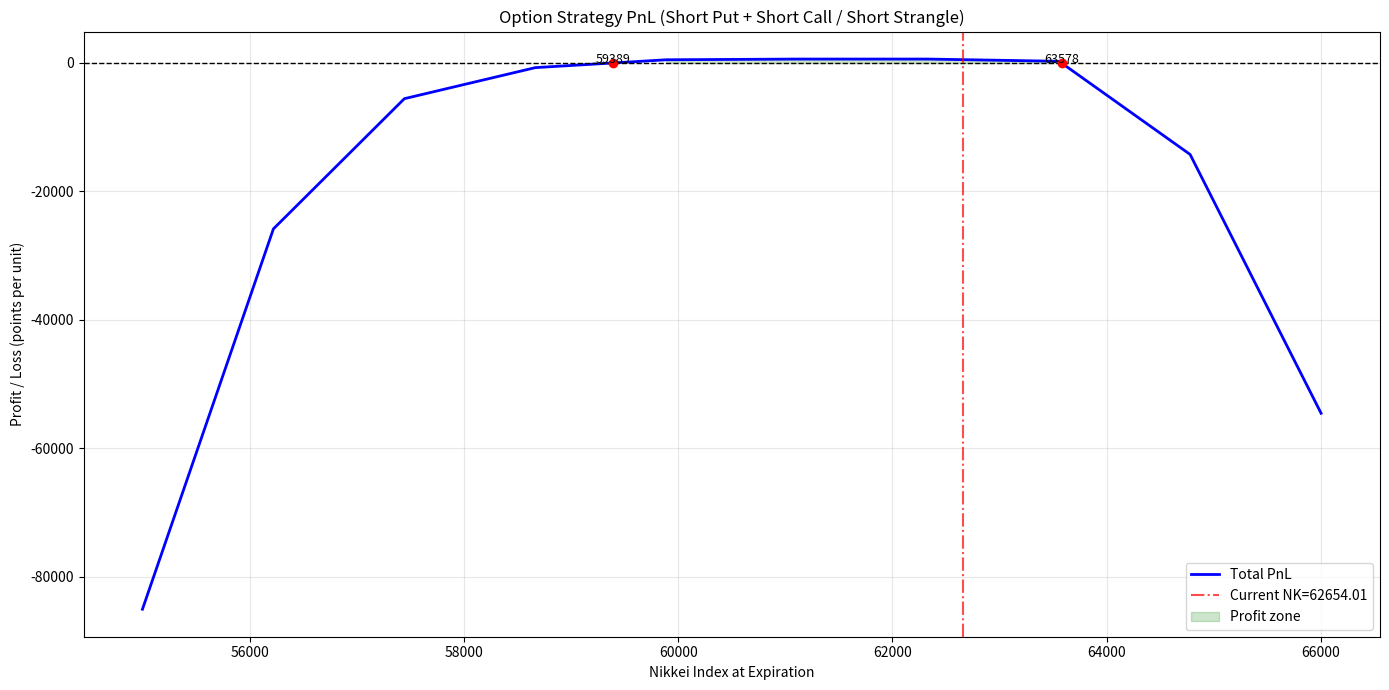

This chart was generated by the following Python code:
# -*- coding: utf-8 -*-
"""
Created on Mon Apr 20 22:30:26 2026

@author: kunlave
"""
# -*- coding: utf-8 -*-
"""
期权策略盈亏分析（卖Put + 卖Call）
- 计算盈亏平衡点
- 计算当前点位（62833）的盈亏
- 计算上涨100、200、1000点后的亏损
- 绘制PnL曲线并标注零线交点
"""

import pandas as pd
import numpy as np
import matplotlib.pyplot as plt

# 数据（依据您提供的表格）
data = [
    ("Put", 45000, -2, 5),
    ("Put", 53000, -4, 3),
    ("Put", 53125, -5, 3),
    ("Put", 53250, -4, 3),
    ("Put", 53375, -1, 3),
    ("Put", 53500, -3, 3),
    ("Put", 53625, -4, 3),
    ("Put", 53750, -3, 3),
    ("Put", 53875, -1, 3),
    ("Put", 54000, -3, 2.66666),
    ("Put", 55375, -1, 3),
    ("Put", 55500, -2, 3),
    ("Put", 55625, -1, 3),
    ("Put", 55750, -2, 3),
    ("Put", 55875, -6, 3),
    ("Put", 56000, -6, 3.5),
    ("Put", 56125, -8, 3),
    ("Put", 56250, -7, 3.28571),
    ("Put", 56375, -3, 3.33333),
    ("Put", 56750, -3, 4),
    ("Put", 56875, -2, 5),
    ("Put", 57250, -2, 3),
    ("Put", 57500, -5, 3),
    ("Put", 58000, -6, 5),
    ("Put", 60000, -1, 33),
    ("Call", 63375, -1, 4),
    ("Call", 63500, -3, 3),
    ("Call", 63750, -5, 22.8),
    ("Call", 64000, -3, 13),
    ("Call", 64250, -2, 7),
    ("Call", 64500, -3, 6),
    ("Call", 64750, -9, 6.33333),
    ("Call", 65000, -8, 4.5),
    ("Call", 65500, -1, 4),
    ("Call", 68000, -1, 3),
]

df = pd.DataFrame(data, columns=["Type", "Strike", "Net", "Price"])

# 期权盈亏函数
def option_pnl(S, type_, K, net, prem):
    if type_ == "Call":
        return net * (np.maximum(S - K, 0) - prem)
    else:  # Put
        return net * (np.maximum(K - S, 0) - prem)

# 价格范围
S_range = np.linspace(55000, 66000, 10)  # 扩宽范围以捕捉所有拐点
total_pnl = np.zeros_like(S_range)

for _, row in df.iterrows():
    total_pnl += option_pnl(S_range, row["Type"], row["Strike"], row["Net"], row["Price"])

# 寻找盈亏平衡点（与零线交点）
# 方法：找符号变化的位置，然后线性插值精确交点
zero_crossings = []
for i in range(len(S_range) - 1):
    if total_pnl[i] * total_pnl[i+1] < 0:
        # 线性插值
        x1, y1 = S_range[i], total_pnl[i]
        x2, y2 = S_range[i+1], total_pnl[i+1]
        x_zero = x1 - y1 * (x2 - x1) / (y2 - y1)
        zero_crossings.append(x_zero)

# 当前日经指数点位
current_nk = 62654.01

# 计算当前盈亏
def get_pnl_at(point):
    return option_pnl(point, "Call", 0, 1, 0)  # 占位，实际需要重构
# 直接用公式计算当前点位的总盈亏
current_pnl = 0.0
for _, row in df.iterrows():
    if row["Type"] == "Call":
        current_pnl += row["Net"] * (max(current_nk - row["Strike"], 0) - row["Price"])
    else:
        current_pnl += row["Net"] * (max(row["Strike"] - current_nk, 0) - row["Price"])

# 上涨100, 200, 1000点的盈亏
up_points = [1000, 2000, 3000]
pnl_changes = {}
for up in up_points:
    new_price = current_nk + up
    new_pnl = 0.0
    for _, row in df.iterrows():
        if row["Type"] == "Call":
            new_pnl += row["Net"] * (max(new_price - row["Strike"], 0) - row["Price"])
        else:
            new_pnl += row["Net"] * (max(row["Strike"] - new_price, 0) - row["Price"])
    pnl_changes[up] = new_pnl - current_pnl   #计不计算prem！！！！
# 输出结果
print("=" * 60)
print("期权策略盈亏分析")
print("=" * 60)
print(f"当前日经指数: {current_nk} 点")
print(f"当前策略总盈亏: {current_pnl:.2f} 点（每个期权单位对应1点指数变动）")
print("\n盈亏平衡区间（PnL > 0 的区间）:")
if len(zero_crossings) >= 2:
    # 通常这类空宽跨式有两个平衡点
    lower = min(zero_crossings)
    upper = max(zero_crossings)
    print(f"  盈利区间: {lower:.2f} ~ {upper:.2f}")
    print(f"  当前指数{'在' if lower <= current_nk <= upper else '不在'}盈利区间内")
else:
    print(f"  盈利区间边界: {zero_crossings}")

print("\n从当前点上涨后的盈亏变化:")
for up, loss in pnl_changes.items():
    # loss为亏损
    if loss < 0:
        print(f"  上涨 {up:4d} 点 → 亏损 {-loss:.2f} 点")
    else:
        print(f"  上涨 {up:4d} 点 → 盈利 {loss:.2f} 点")

# 绘制图表
plt.figure(figsize=(14, 7))
plt.plot(S_range, total_pnl, label="Total PnL", color="blue", linewidth=2)
plt.axhline(0, color="black", linestyle="--", linewidth=1)
plt.axvline(x=current_nk, color="red", linestyle="-.", alpha=0.7, label=f"Current NK={current_nk}")
# 标注平衡点
for i, zc in enumerate(zero_crossings):
    plt.plot(zc, 0, 'ro', markersize=6)
    plt.text(zc, -50, f"{zc:.0f}", ha='center', fontsize=9)

# 填充盈利区域
if len(zero_crossings) >= 2:
    mask = (S_range >= zero_crossings[0]) & (S_range <= zero_crossings[-1])
    plt.fill_between(S_range, 0, total_pnl, where=mask, color='green', alpha=0.2, label="Profit zone")
else:
    plt.fill_between(S_range, 0, total_pnl, where=(total_pnl>0), color='green', alpha=0.2, label="Profit zone")

plt.title("Option Strategy PnL (Short Put + Short Call / Short Strangle)")
plt.xlabel("Nikkei Index at Expiration")
plt.ylabel("Profit / Loss (points per unit)")
plt.grid(True, alpha=0.3)
plt.legend(loc="best")
plt.tight_layout()
plt.show()
